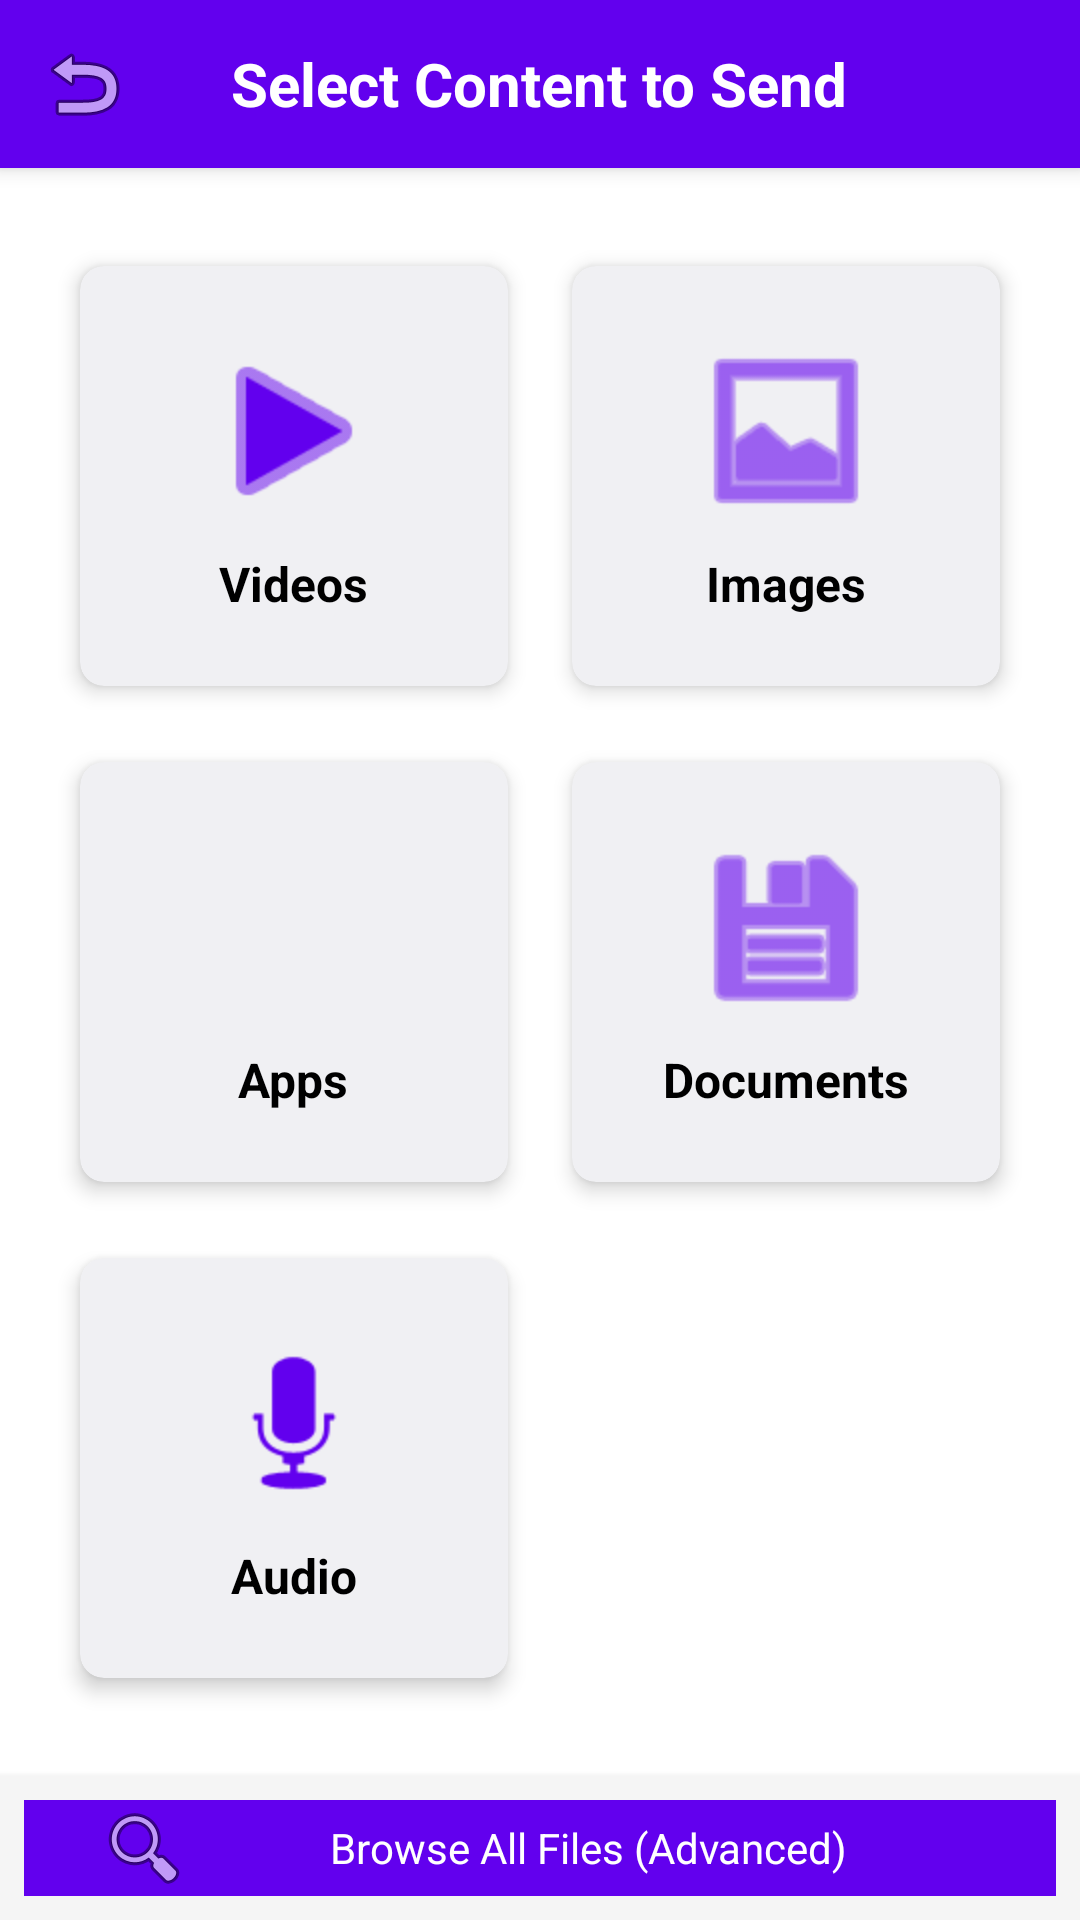

This screen was rendered from an Android layout file. Write that file and the resources it references.
<!-- AndroidManifest.xml: activity theme AppTheme.Light -->
<!-- res/layout/activity_category_picker.xml -->
<?xml version="1.0" encoding="utf-8"?>
<RelativeLayout xmlns:android="http://schemas.android.com/apk/res/android"
    xmlns:app="http://schemas.android.com/apk/res-auto"
    android:layout_width="match_parent"
    android:layout_height="match_parent"
    android:background="?attr/appBackgroundColor">

    
    <RelativeLayout
        android:id="@+id/toolbar_category_picker"
        android:layout_width="match_parent"
        android:layout_height="56dp"
        android:background="?attr/appPrimaryColor"
        android:elevation="4dp">

        <ImageButton
            android:id="@+id/back_button_category_picker"
            android:layout_width="56dp"
            android:layout_height="56dp"
            android:layout_alignParentStart="true"
            android:layout_centerVertical="true"
            android:background="?android:attr/selectableItemBackgroundBorderless"
            android:contentDescription="Back"
            android:src="@android:drawable/ic_menu_revert" />

        <TextView
            android:layout_width="wrap_content"
            android:layout_height="wrap_content"
            android:layout_centerInParent="true"
            android:text="Select Content to Send"
            android:textColor="?attr/appHeaderTextColor"
            android:textSize="20sp"
            android:textStyle="bold" />

    </RelativeLayout>

    
    <ScrollView
        android:layout_width="match_parent"
        android:layout_height="match_parent"
        android:layout_below="@id/toolbar_category_picker"
        android:layout_above="@+id/footer_category_picker">

        <GridLayout
            android:layout_width="match_parent"
            android:layout_height="wrap_content"
            android:layout_gravity="center"
            android:columnCount="2"
            android:padding="16dp"
            android:useDefaultMargins="true">

            
            <androidx.cardview.widget.CardView
                android:id="@+id/card_videos"
                android:layout_width="0dp"
                android:layout_height="wrap_content"
                android:layout_columnWeight="1"
                android:layout_gravity="fill"
                app:cardCornerRadius="8dp"
                app:cardElevation="4dp"
                app:cardUseCompatPadding="true">

                <LinearLayout
                    android:layout_width="match_parent"
                    android:layout_height="140dp"
                    android:gravity="center"
                    android:orientation="vertical"
                    android:padding="16dp">

                    <ImageView
                        android:layout_width="64dp"
                        android:layout_height="64dp"
                        android:src="@android:drawable/ic_media_play"
                        android:tint="?attr/appPrimaryColor" />

                    <TextView
                        android:layout_width="wrap_content"
                        android:layout_height="wrap_content"
                        android:layout_marginTop="8dp"
                        android:text="Videos"
                        android:textColor="?attr/appTextColor"
                        android:textSize="16sp"
                        android:textStyle="bold" />
                </LinearLayout>
            </androidx.cardview.widget.CardView>

            
            <androidx.cardview.widget.CardView
                android:id="@+id/card_images"
                android:layout_width="0dp"
                android:layout_height="wrap_content"
                android:layout_columnWeight="1"
                android:layout_gravity="fill"
                app:cardCornerRadius="8dp"
                app:cardElevation="4dp"
                app:cardUseCompatPadding="true">

                <LinearLayout
                    android:layout_width="match_parent"
                    android:layout_height="140dp"
                    android:gravity="center"
                    android:orientation="vertical"
                    android:padding="16dp">

                    <ImageView
                        android:layout_width="64dp"
                        android:layout_height="64dp"
                        android:src="@android:drawable/ic_menu_gallery"
                        android:tint="?attr/appPrimaryColor" />

                    <TextView
                        android:layout_width="wrap_content"
                        android:layout_height="wrap_content"
                        android:layout_marginTop="8dp"
                        android:text="Images"
                        android:textColor="?attr/appTextColor"
                        android:textSize="16sp"
                        android:textStyle="bold" />
                </LinearLayout>
            </androidx.cardview.widget.CardView>

            
            <androidx.cardview.widget.CardView
                android:id="@+id/card_apps"
                android:layout_width="0dp"
                android:layout_height="wrap_content"
                android:layout_columnWeight="1"
                android:layout_gravity="fill"
                app:cardCornerRadius="8dp"
                app:cardElevation="4dp"
                app:cardUseCompatPadding="true">

                <LinearLayout
                    android:layout_width="match_parent"
                    android:layout_height="140dp"
                    android:gravity="center"
                    android:orientation="vertical"
                    android:padding="16dp">

                    <ImageView
                        android:layout_width="64dp"
                        android:layout_height="64dp"
                        android:src="@android:drawable/sym_def_app_icon"
                        android:tint="?attr/appPrimaryColor" />

                    <TextView
                        android:layout_width="wrap_content"
                        android:layout_height="wrap_content"
                        android:layout_marginTop="8dp"
                        android:text="Apps"
                        android:textColor="?attr/appTextColor"
                        android:textSize="16sp"
                        android:textStyle="bold" />
                </LinearLayout>
            </androidx.cardview.widget.CardView>

            
            <androidx.cardview.widget.CardView
                android:id="@+id/card_documents"
                android:layout_width="0dp"
                android:layout_height="wrap_content"
                android:layout_columnWeight="1"
                android:layout_gravity="fill"
                app:cardCornerRadius="8dp"
                app:cardElevation="4dp"
                app:cardUseCompatPadding="true">

                <LinearLayout
                    android:layout_width="match_parent"
                    android:layout_height="140dp"
                    android:gravity="center"
                    android:orientation="vertical"
                    android:padding="16dp">

                    <ImageView
                        android:layout_width="64dp"
                        android:layout_height="64dp"
                        android:src="@android:drawable/ic_menu_save"
                        android:tint="?attr/appPrimaryColor" />

                    <TextView
                        android:layout_width="wrap_content"
                        android:layout_height="wrap_content"
                        android:layout_marginTop="8dp"
                        android:text="Documents"
                        android:textColor="?attr/appTextColor"
                        android:textSize="16sp"
                        android:textStyle="bold" />
                </LinearLayout>
            </androidx.cardview.widget.CardView>

            
            <androidx.cardview.widget.CardView
                android:id="@+id/card_audio"
                android:layout_width="0dp"
                android:layout_height="wrap_content"
                android:layout_columnWeight="1"
                android:layout_gravity="fill"
                app:cardCornerRadius="8dp"
                app:cardElevation="4dp"
                app:cardUseCompatPadding="true">

                <LinearLayout
                    android:layout_width="match_parent"
                    android:layout_height="140dp"
                    android:gravity="center"
                    android:orientation="vertical"
                    android:padding="16dp">

                    <ImageView
                        android:layout_width="64dp"
                        android:layout_height="64dp"
                        android:src="@android:drawable/ic_btn_speak_now"
                        android:tint="?attr/appPrimaryColor" />

                    <TextView
                        android:layout_width="wrap_content"
                        android:layout_height="wrap_content"
                        android:layout_marginTop="8dp"
                        android:text="Audio"
                        android:textColor="?attr/appTextColor"
                        android:textSize="16sp"
                        android:textStyle="bold" />
                </LinearLayout>
            </androidx.cardview.widget.CardView>

        </GridLayout>
    </ScrollView>


    
    <RelativeLayout
        android:id="@+id/footer_category_picker"
        android:layout_width="match_parent"
        android:layout_height="wrap_content"
        android:layout_alignParentBottom="true"
        android:background="#F5F5F5"
        android:elevation="4dp"
        android:padding="8dp">

        <Button
            android:id="@+id/button_browse_files"
            style="@style/AppButton"
            android:layout_width="match_parent"
            android:layout_height="wrap_content"
            android:drawableStart="@android:drawable/ic_menu_search"
            android:paddingStart="24dp"
            android:paddingEnd="24dp"
            android:text="Browse All Files (Advanced)"
            android:textColor="?attr/appHeaderTextColor" />

    </RelativeLayout>
</RelativeLayout>
<!-- resources referenced by this layout -->
<resources>
  <style name="AppButton" parent="android:Widget.Button">
          <item name="android:textColor">?attr/appHeaderTextColor</item>
          <item name="android:background">?attr/appPrimaryColor</item>
      </style>
  <style name="AppTheme.Light" parent="AppThemeBase">
          <item name="appPrimaryColor">@color/lt_colorPrimary</item>
          <item name="appBackgroundColor">@color/lt_backgroundColor</item>
          <item name="appTextColor">@color/lt_textColor</item>
          <item name="appHeaderTextColor">@color/lt_headerTextColor</item>
      </style>
  <style name="AppThemeBase" parent="android:Theme.DeviceDefault.Light.NoActionBar">
          <item name="android:windowBackground">?attr/appBackgroundColor</item>
          <item name="android:colorPrimary">?attr/appPrimaryColor</item>
          <item name="android:textColor">?attr/appTextColor</item>
          <item name="android:buttonStyle">@style/AppButton</item>
      </style>
  <color name="lt_colorPrimary">#6200EE</color>
  <color name="lt_backgroundColor">#FFFFFF</color>
  <color name="lt_textColor">#000000</color>
  <color name="lt_headerTextColor">#FFFFFF</color>
</resources>
